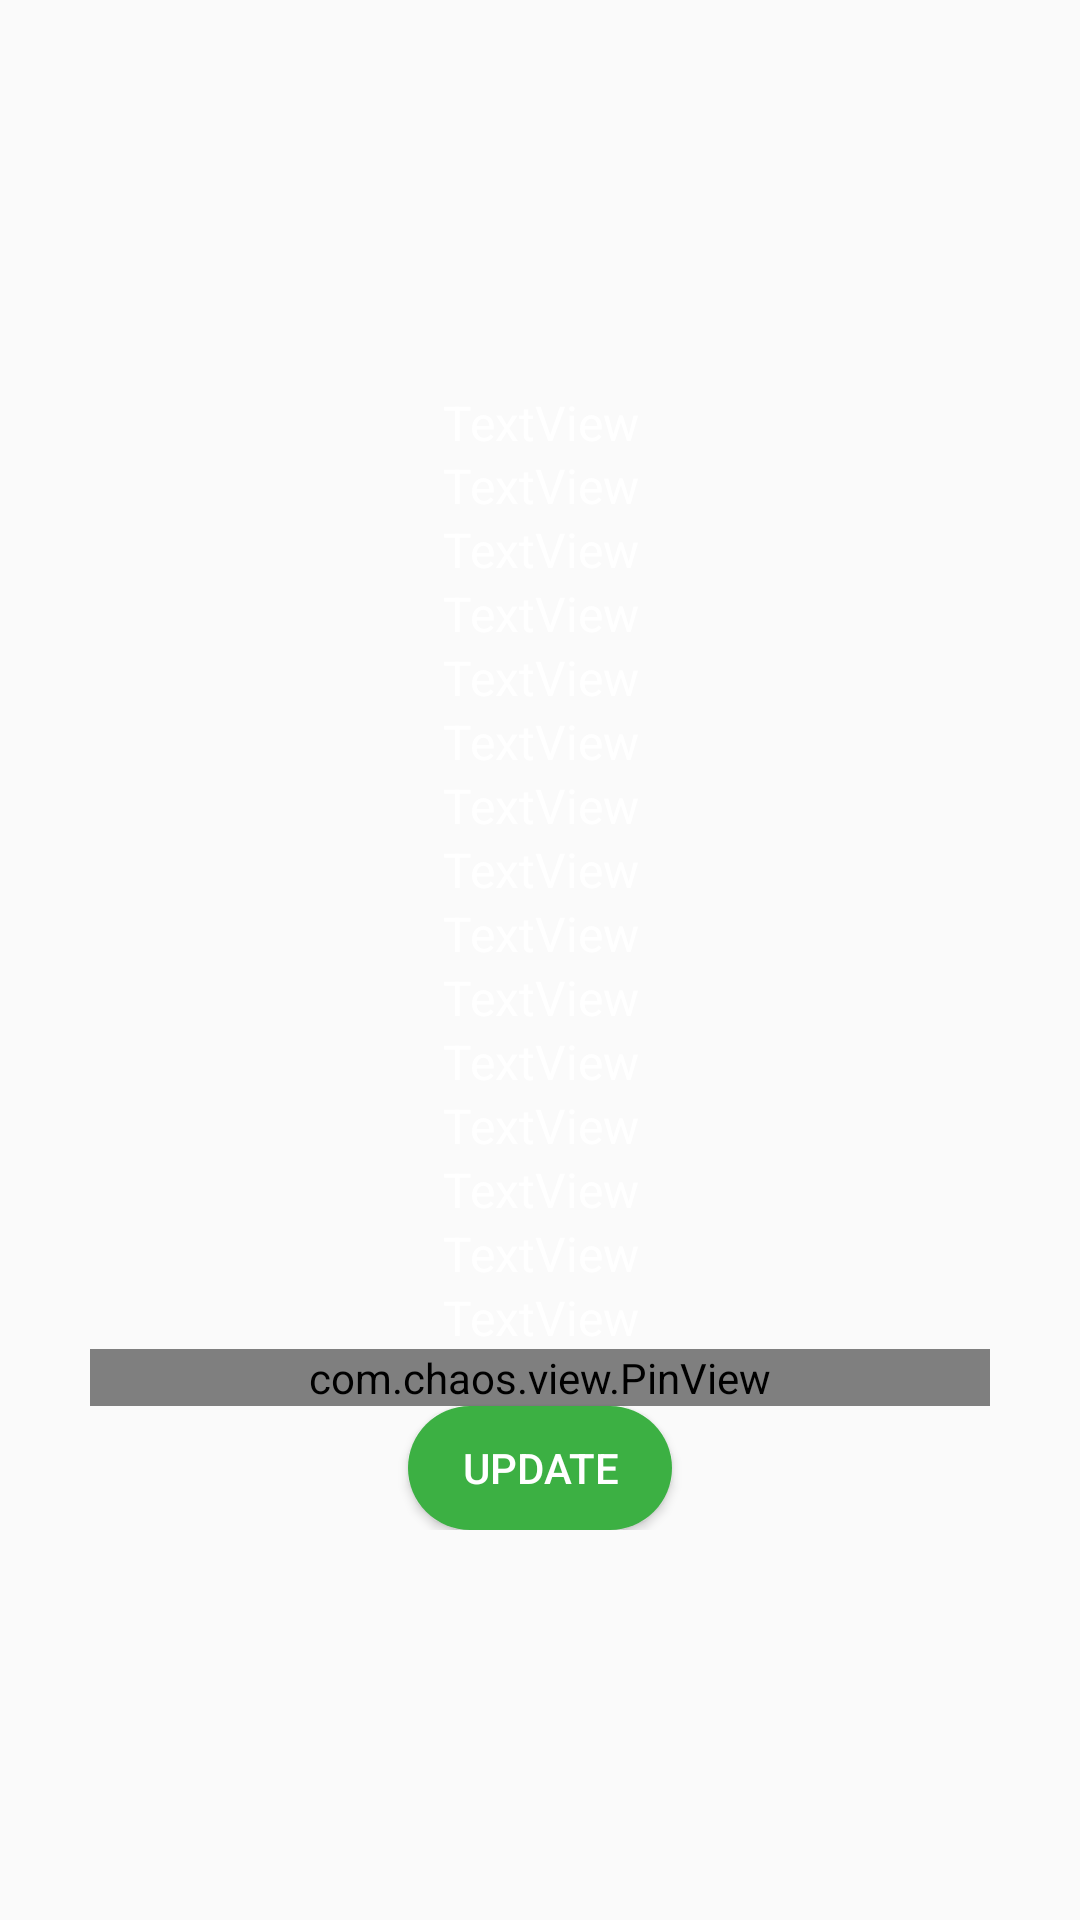

Layout XML and referenced resources for this Android screen:
<!-- AndroidManifest.xml: application theme Theme.Fleix -->
<!-- res/layout/admin_item.xml -->
<?xml version="1.0" encoding="utf-8"?>
<androidx.constraintlayout.widget.ConstraintLayout xmlns:android="http://schemas.android.com/apk/res/android"
    xmlns:app="http://schemas.android.com/apk/res-auto"
    xmlns:tools="http://schemas.android.com/tools"
    android:layout_width="match_parent"
    android:layout_height="wrap_content"
    android:background="#00FFFFFF">

    <LinearLayout
        android:layout_width="0dp"
        android:layout_height="400dp"
        android:layout_margin="20dp"
        android:background="@drawable/background_img2"
        android:orientation="vertical"
        android:padding="10dp"
        app:layout_constraintBottom_toBottomOf="parent"
        app:layout_constraintEnd_toEndOf="parent"
        app:layout_constraintHorizontal_bias="0.5"
        app:layout_constraintStart_toStartOf="parent"
        app:layout_constraintTop_toTopOf="parent">

        <TextView
            android:id="@+id/AdminRecieverName"
            android:layout_width="match_parent"
            android:layout_height="0dp"
            android:layout_gravity="center"
            android:layout_weight="1"
            android:gravity="center"
            android:text="TextView"
            android:textColor="#FFFFFF"
            android:textSize="16sp" />

        <TextView
            android:id="@+id/AdminDropLocation"
            android:layout_width="match_parent"
            android:layout_height="0dp"
            android:layout_gravity="center"
            android:layout_weight="1"
            android:gravity="center"
            android:text="TextView"
            android:textColor="#FFFFFF"
            android:textSize="16sp" />

        <TextView
            android:id="@+id/AdminPickLocation"
            android:layout_width="match_parent"
            android:layout_height="0dp"
            android:layout_gravity="center"
            android:layout_weight="1"
            android:gravity="center"
            android:text="TextView"
            android:textColor="#FFFFFF"
            android:textSize="16sp" />

        <TextView
            android:id="@+id/AdminOrderId"
            android:layout_width="match_parent"
            android:layout_height="0dp"
            android:layout_gravity="center"
            android:layout_weight="1"
            android:gravity="center"
            android:text="TextView"
            android:textColor="#FFFFFF"
            android:textSize="16sp" />

        <TextView
            android:id="@+id/AdminType"
            android:layout_width="match_parent"
            android:layout_height="0dp"
            android:layout_gravity="center"
            android:layout_weight="1"
            android:gravity="center"
            android:text="TextView"
            android:textColor="#FFFFFF"
            android:textSize="16sp" />

        <TextView
            android:id="@+id/AdminWeight"
            android:layout_width="match_parent"
            android:layout_height="0dp"
            android:layout_gravity="center"
            android:layout_weight="1"
            android:gravity="center"
            android:text="TextView"
            android:textColor="#FFFFFF"
            android:textSize="16sp" />

        <TextView
            android:id="@+id/AdminDimensions"
            android:layout_width="match_parent"
            android:layout_height="0dp"
            android:layout_gravity="center"
            android:layout_weight="1"
            android:gravity="center"
            android:text="TextView"
            android:textColor="#FFFFFF"
            android:textSize="16sp" />

        <TextView
            android:id="@+id/AdminStatus"
            android:layout_width="match_parent"
            android:layout_height="0dp"
            android:layout_gravity="center"
            android:layout_weight="1"
            android:gravity="center"
            android:text="TextView"
            android:textColor="#FFFFFF"
            android:textSize="16sp" />

        <TextView
            android:id="@+id/AdminRecieverPinCode"
            android:layout_width="match_parent"
            android:layout_height="0dp"
            android:layout_gravity="center"
            android:layout_weight="1"
            android:gravity="center"
            android:text="TextView"
            android:textColor="#FFFFFF"
            android:textSize="16sp" />

        <TextView
            android:id="@+id/AdminRecieverPhoneNumber"
            android:layout_width="match_parent"
            android:layout_height="0dp"
            android:layout_gravity="center"
            android:layout_weight="1"
            android:gravity="center"
            android:text="TextView"
            android:textColor="#FFFFFF"
            android:textSize="16sp" />

        <TextView
            android:id="@+id/AdminUserName"
            android:layout_width="match_parent"
            android:layout_height="0dp"
            android:layout_gravity="center"
            android:layout_weight="1"
            android:gravity="center"
            android:text="TextView"
            android:textColor="#FFFFFF"
            android:textSize="16sp" />

        <TextView
            android:id="@+id/AdminSenderPhoneNumber"
            android:layout_width="match_parent"
            android:layout_height="0dp"
            android:layout_gravity="center"
            android:layout_weight="1"
            android:gravity="center"
            android:text="TextView"
            android:textColor="#FFFFFF"
            android:textSize="16sp" />

        <TextView
            android:id="@+id/AdminPinCode"
            android:layout_width="match_parent"
            android:layout_height="0dp"
            android:layout_gravity="center"
            android:layout_weight="1"
            android:gravity="center"
            android:text="TextView"
            android:textColor="#FFFFFF"
            android:textSize="16sp" />

        <TextView
            android:id="@+id/AdminPickUpDate"
            android:layout_width="match_parent"
            android:layout_height="0dp"
            android:layout_gravity="center"
            android:layout_weight="1"
            android:gravity="center"
            android:text="TextView"
            android:textColor="#FFFFFF"
            android:textSize="16sp" />

        <TextView
            android:id="@+id/AdminOrderAssignId"
            android:layout_width="match_parent"
            android:layout_height="0dp"
            android:layout_gravity="center"
            android:layout_weight="1"
            android:gravity="center"
            android:text="TextView"
            android:textColor="#FFFFFF"
            android:textSize="16sp" />

        <com.chaos.view.PinView
            android:id="@+id/flightCode"
            style="@style/PinWidget.PinView"
            android:layout_width="match_parent"
            android:layout_height="wrap_content"
            android:itemBackground="#8FFFFFFF"
            app:itemCount="6"
            app:itemRadius="10dp"
            tools:ignore="SpeakableTextPresentCheck" />
        <Spinner
            android:id="@+id/AdminFelixianAsignment"
            android:layout_width="match_parent"
            android:layout_height="wrap_content"
            android:layout_gravity="center"
            android:background="#9E707070"
            android:gravity="bottom"
            tools:ignore="TouchTargetSizeCheck,SpeakableTextPresentCheck" />

        <Button
            android:id="@+id/AdminButton"
            android:layout_width="wrap_content"
            android:layout_height="20dp"
            android:layout_gravity="center"
            android:layout_weight="1"
            android:background="@drawable/sucess_button"
            android:text="Update"
            android:textColor="#FFFFFF"
            tools:ignore="TouchTargetSizeCheck" />
    </LinearLayout>

</androidx.constraintlayout.widget.ConstraintLayout>
<!-- resources referenced by this layout -->
<resources>
  <!-- drawable sucess_button (drawable) -->
  <?xml version="1.0" encoding="utf-8"?>
  <shape xmlns:android="http://schemas.android.com/apk/res/android"
      android:shape="rectangle">
  
      <solid
          android:color="@color/Green">
      </solid>
      <corners android:radius="30dp"/>
  </shape>
  <style name="Theme.Fleix" parent="Theme.AppCompat.DayNight.NoActionBar">
          
          <item name="colorPrimary">@color/purple_500</item>
          <item name="colorPrimaryVariant">@color/purple_700</item>
          <item name="colorOnPrimary">@color/white</item>
          
          <item name="colorSecondary">@color/teal_200</item>
          <item name="colorSecondaryVariant">@color/teal_700</item>
          <item name="colorOnSecondary">@color/black</item>
          
          <item name="android:statusBarColor" tools:targetApi="l">?attr/colorPrimaryVariant</item>
          
      </style>
  <color name="Green">#3CB043</color>
  <color name="purple_500">#FF6200EE</color>
  <color name="purple_700">#FF3700B3</color>
  <color name="white">#FFFFFFFF</color>
  <color name="teal_200">#FF03DAC5</color>
  <color name="teal_700">#FF018786</color>
  <color name="black">#FF000000</color>
</resources>
